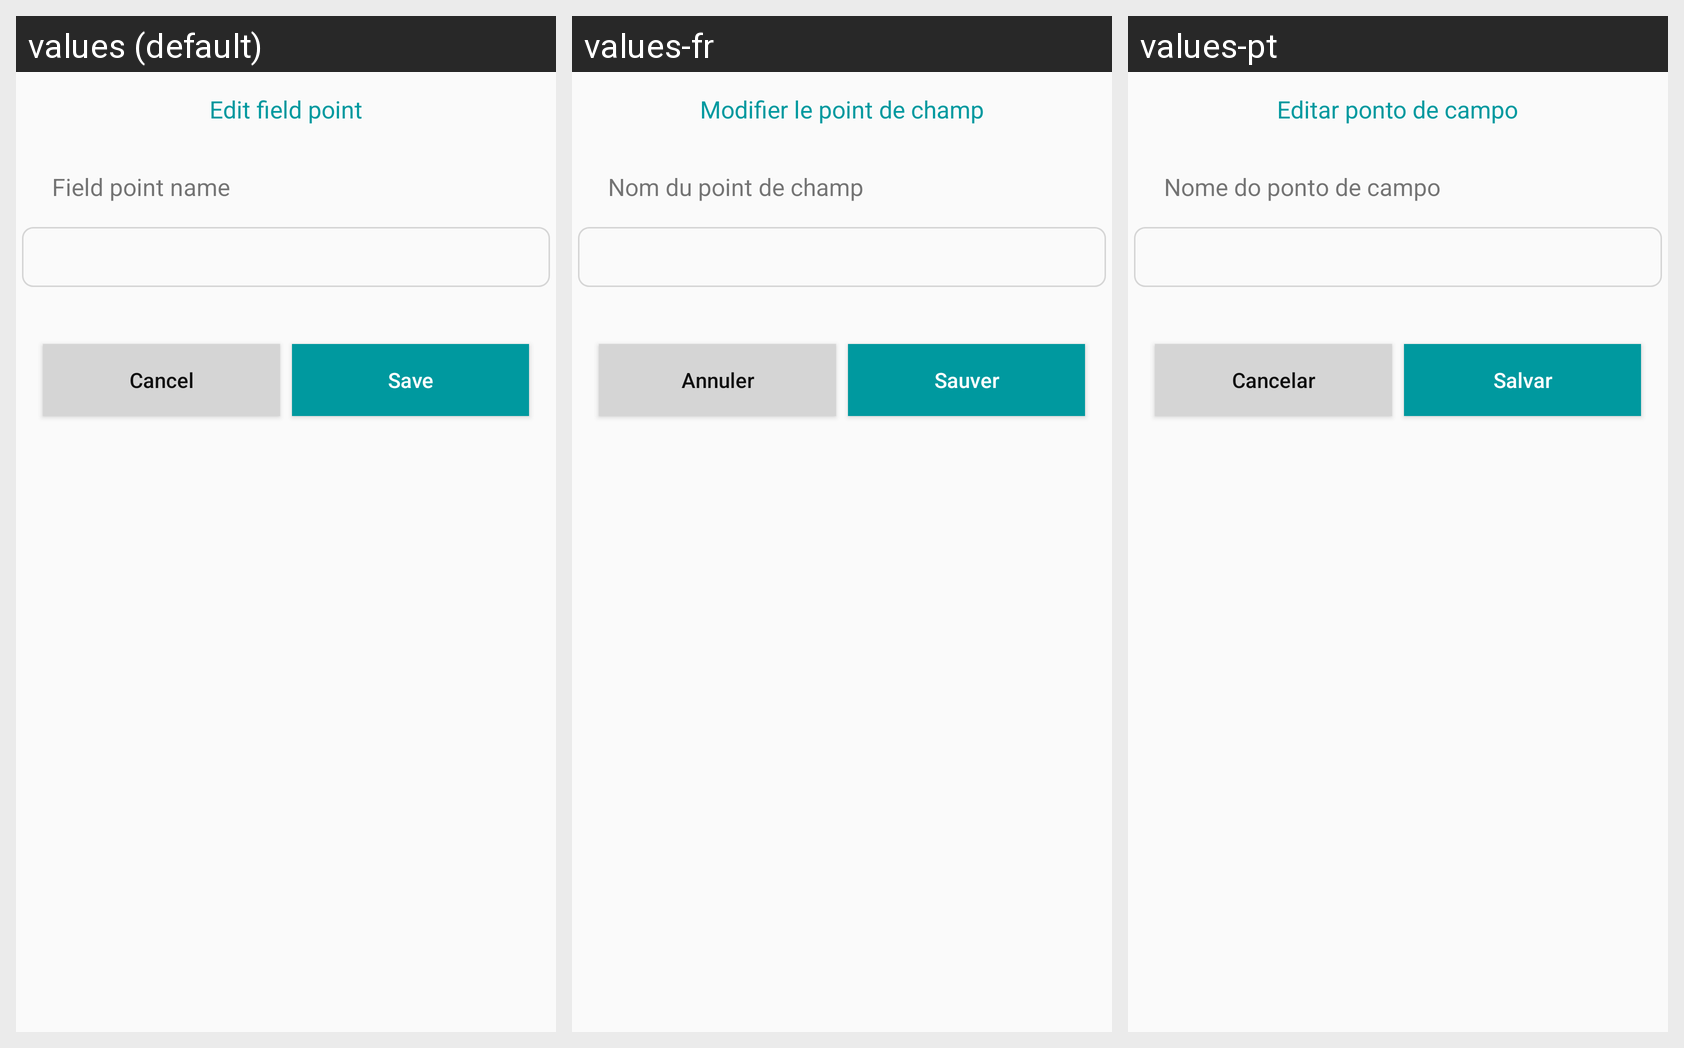

The Android screen above is rendered under several locales of the same app. Produce the string resources it draws, with the default and per-locale values.
Android screen res/layout/layout_location_name_change.xml rendered under 3 locales, left to right: values (default), values-fr, values-pt. Device: Nexus 5 (rendered at 1080×1920; each locale shown at half size, 540×960, under a caption strip naming it); theme MyTheme.
Strings drawn on this screen, with the default value and each locale's value (text and hints the layout hard-codes, and strings that could not be matched under every locale, appear in the picture but are not listed):

edit_field_point
  values: Edit field point
  values-fr: Modifier le point de champ
  values-pt: Editar ponto de campo

field_point_name
  values: Field point name
  values-fr: Nom du point de champ
  values-pt: Nome do ponto de campo

cancel
  values: Cancel
  values-fr: Annuler
  values-pt: Cancelar

save
  values: Save
  values-fr: Sauver
  values-pt: Salvar
